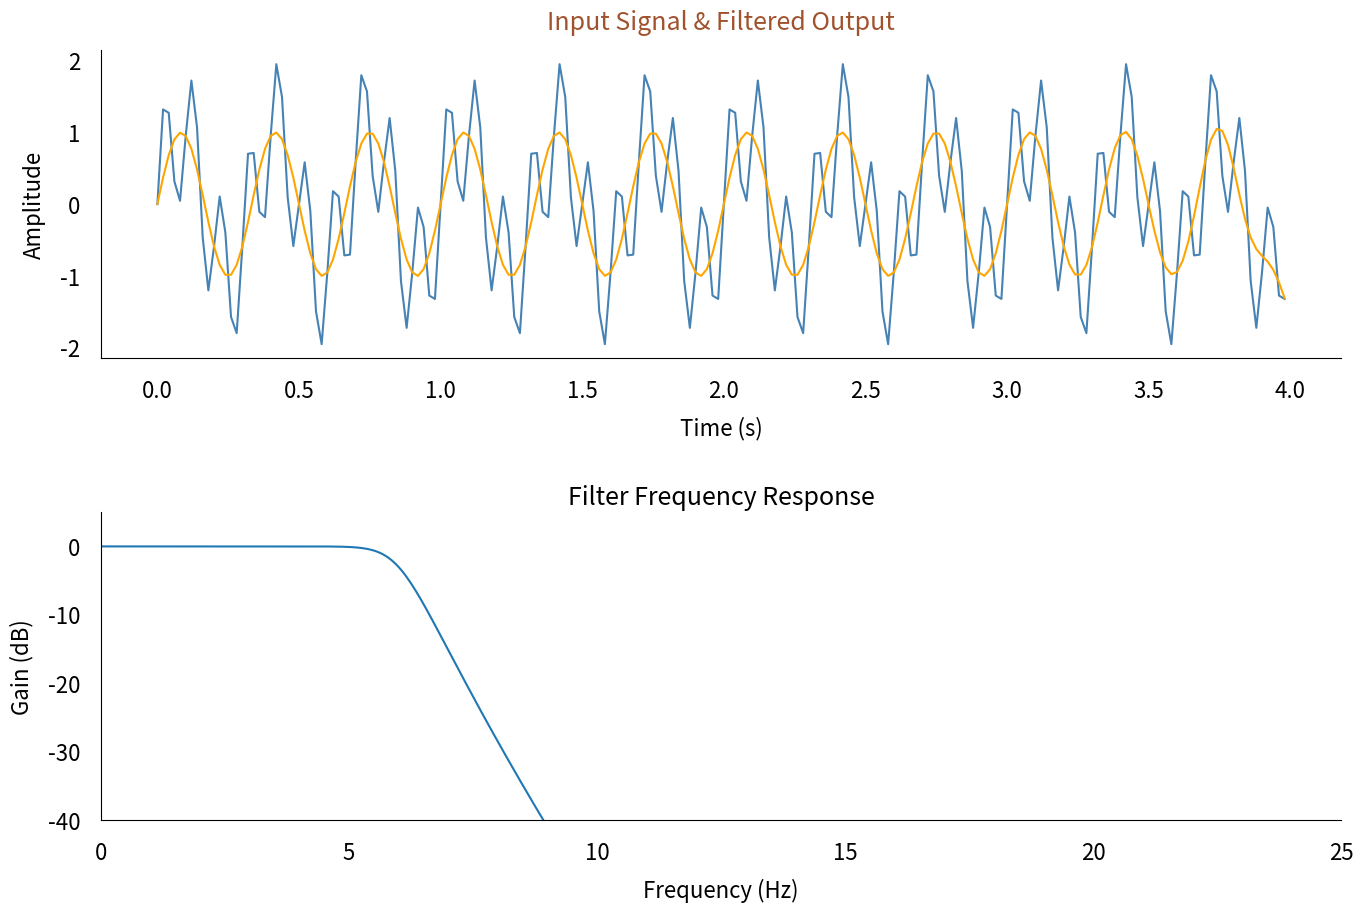

Source code (Python):
# -*- coding: utf-8 -*-
"""
[redacted]
"""
import numpy as np
from scipy import signal
import matplotlib.pyplot as plt

# Create an input test signal, eg 1Hz + 10Hz sinusoids
fs = 50         # Add code for fs           # Sampling frequency of input signal (Hz)
duration = 4    # Add code for duration      # Duration of input signal
N = duration*fs # Add code to calc N   # Number of samples in input signal
n = np.arange(0, duration*fs)   # Array of sample numbers
nT = n/fs       # Add code to create array nT        # Array of discrete sample times (s)
s_1Hz = np.sin(2*np.pi*1*nT)     # Add code to create a sinusoid test signal      
s_10Hz = np.sin(2*np.pi*10*nT)       # Add code to create second sinusoid test signal at a different frequency
s_3Hz = np.sin(2*np.pi*3*nT) 
#x = s_1Hz + s_10Hz  # Add code to create a composite signal, x, of the two sinuosoids (by addition) 
x = s_3Hz + s_10Hz
#change cutoff to change signal cutoff hz
# Design the filter & perform filtering
f_cutoff = 6  # Add cut-off value   # Cut-off frequency, e.g. max of 24 for fs = 50
f_nyq = 0.5*fs # Specify the Nyquist frequency (fs/2)
cutoff = f_cutoff/f_nyq # Save the cut-off frequency, scale 0 to 1
# Add code to create the filter, use signal.butter

#change here high or low pass filter
b,a = signal.butter(10, cutoff, btype='low', analog=False)
# Add code to filter the test signal with the new filter, output y
y = signal.filtfilt(b, a, x)


# Plot input and filtered output signals
fig = plt.figure(figsize=(16,10))
ax1 = fig.add_subplot(211)
ax1.plot(nT, x, color='steelblue') # Plot the input test signal, x
ax1.tick_params(axis='both', which='both', labelsize=16, length=0, pad=15)
ax1.set_title('Input Signal & Filtered Output', fontsize=18, color='sienna', pad=15)
ax1.set_xlabel('Time (s)', fontsize=16, labelpad=10)
ax1.set_ylabel('Amplitude', fontsize=16, labelpad=10)
ax1.spines['top'].set_color('none')
ax1.spines['right'].set_color('none')
ax1.plot(nT, y, color='orange') # Overlay the output filtered signal, y

# Get filter frequency response
w, h = signal.freqz(b,a)
# Plot filter frequency response
ax2 = fig.add_subplot(212)
plt.plot(0.5*fs*w/np.pi, 20*np.log10(np.abs(h)))
ax2.set_ylim(-40, 5)
ax2.set_xlim(0, 0.5*fs)
ax2.tick_params(axis='both', which='both', labelsize=16, length=0, pad=15)
ax2.set_xlabel('Frequency (Hz)', fontsize=16, labelpad=10)
ax2.set_ylabel('Gain (dB)', fontsize=16, labelpad=10)
ax2.set_title("Filter Frequency Response", fontsize=18)
ax2.spines['top'].set_color('none')
ax2.spines['right'].set_color('none')

plt.subplots_adjust(hspace = 0.5)
plt.show()
